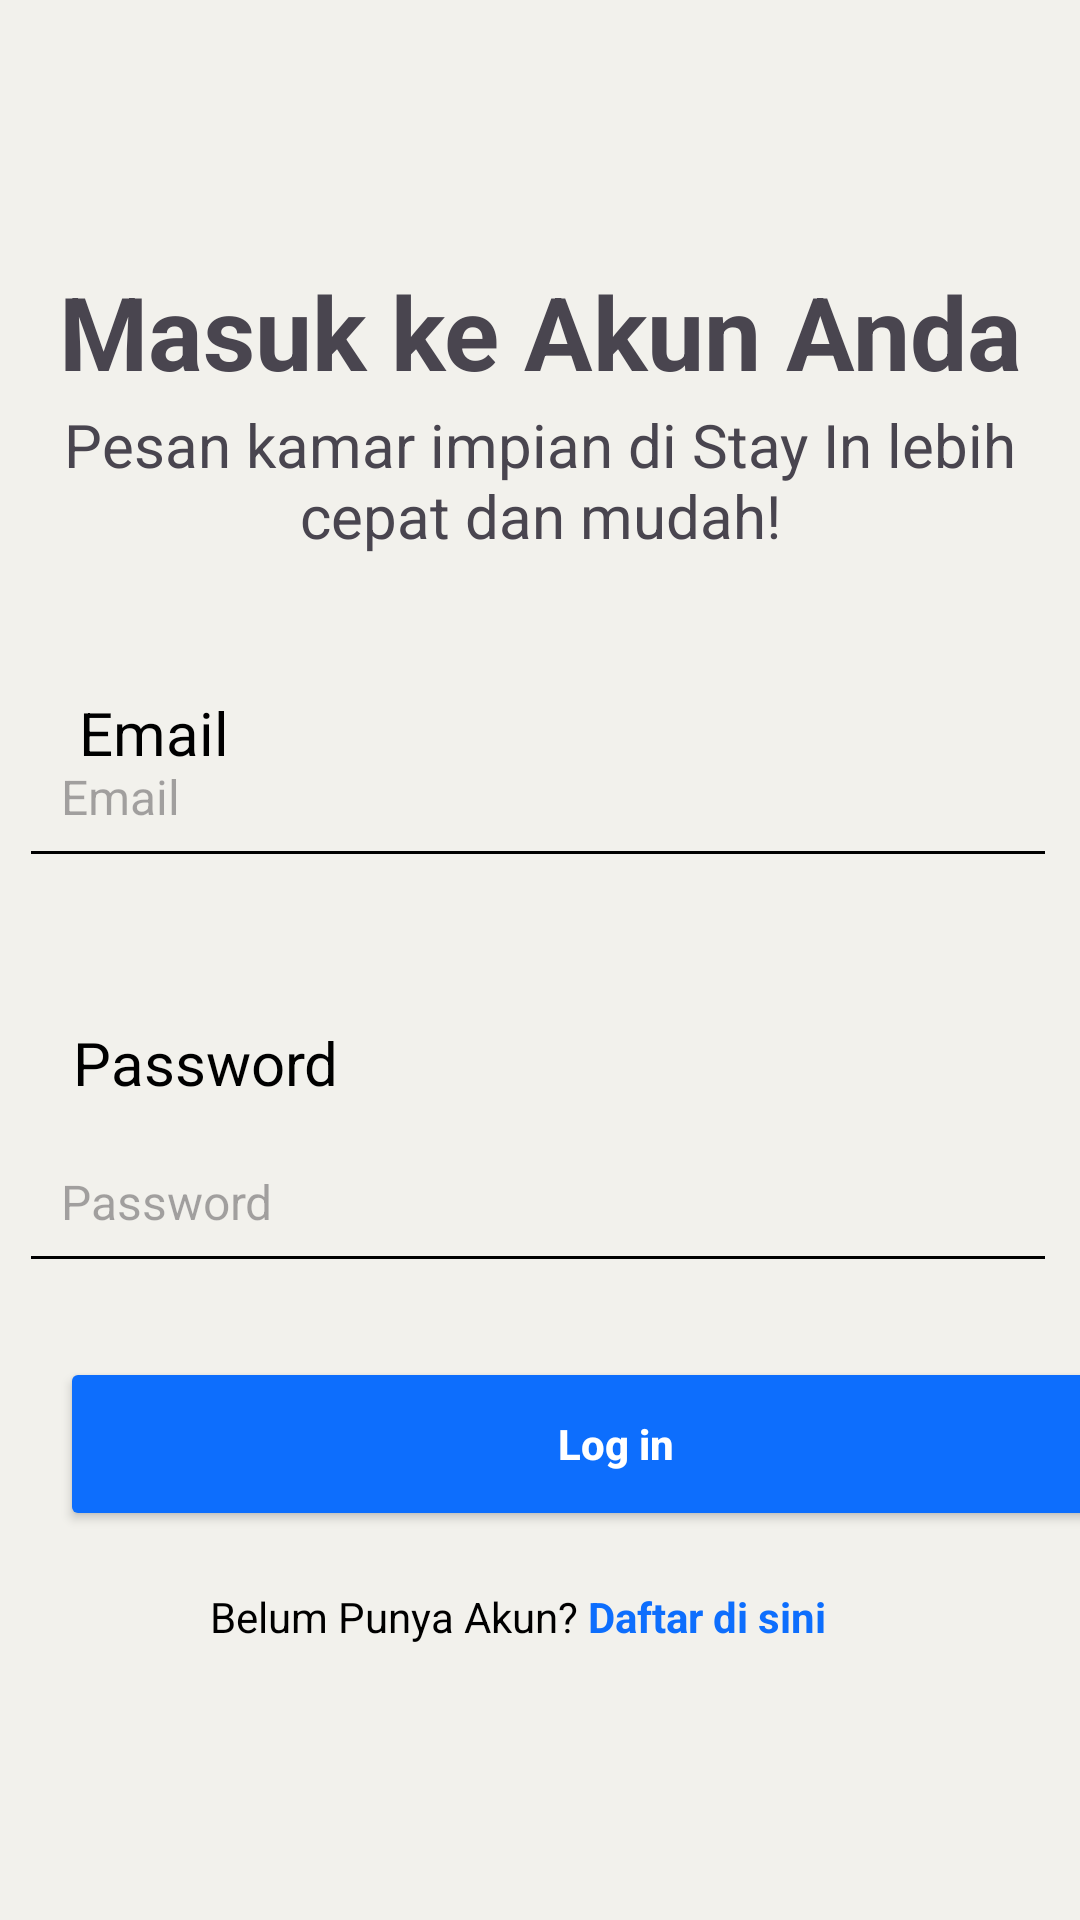

Layout XML and referenced resources for this Android screen:
<!-- AndroidManifest.xml: application theme Theme.PemesananHotel -->
<!-- res/layout/activity_masuk.xml -->
<?xml version="1.0" encoding="utf-8"?>
<androidx.constraintlayout.widget.ConstraintLayout xmlns:android="http://schemas.android.com/apk/res/android"
    xmlns:app="http://schemas.android.com/apk/res-auto"
    xmlns:tools="http://schemas.android.com/tools"
    android:id="@+id/main"
    android:layout_width="match_parent"
    android:layout_height="match_parent"
    android:background="@color/krem"
    android:outlineProvider="none"
    tools:context=".Masuk">

    <EditText
        android:id="@+id/inputpassword"
        android:layout_width="346dp"
        android:layout_height="54dp"
        android:backgroundTint="@color/black"
        android:hint="Password"
        android:inputType="textEmailAddress"
        android:outlineProvider="bounds"
        android:padding="14dp"
        android:textSize="16sp"
        app:layout_constraintBottom_toBottomOf="parent"
        app:layout_constraintEnd_toEndOf="parent"
        app:layout_constraintHorizontal_bias="0.446"
        app:layout_constraintStart_toStartOf="parent"
        app:layout_constraintTop_toBottomOf="@+id/textView3"
        app:layout_constraintVertical_bias="0.0" />

    <TextView
        android:id="@+id/judul2"
        android:layout_width="349dp"
        android:layout_height="66dp"
        android:layout_alignParentStart="true"
        android:layout_alignParentTop="true"
        android:layout_alignParentEnd="true"
        android:layout_alignParentBottom="true"
        android:text="Masuk ke Akun Anda"
        android:textAlignment="center"
        android:textSize="34sp"
        android:textStyle="bold"
        app:layout_constraintBottom_toBottomOf="parent"
        app:layout_constraintEnd_toEndOf="parent"
        app:layout_constraintStart_toStartOf="parent"
        app:layout_constraintTop_toTopOf="parent"
        app:layout_constraintVertical_bias="0.153" />

    <TextView
        android:id="@+id/judul3"
        android:layout_width="321dp"
        android:layout_height="54dp"
        android:layout_alignParentStart="true"
        android:layout_alignParentTop="true"
        android:layout_alignParentEnd="true"
        android:layout_alignParentBottom="true"
        android:text="Pesan kamar impian di Stay In lebih cepat dan mudah!"
        android:textAlignment="center"
        android:textSize="20sp"
        android:textStyle="normal"
        app:layout_constraintBottom_toBottomOf="parent"
        app:layout_constraintEnd_toEndOf="parent"
        app:layout_constraintStart_toStartOf="parent"
        app:layout_constraintTop_toTopOf="parent"
        app:layout_constraintVertical_bias="0.23" />

    <TextView
        android:id="@+id/textView2"
        android:layout_width="wrap_content"
        android:layout_height="wrap_content"
        android:paddingBottom="6dp"
        android:text="Email"
        android:textColor="#000000"
        android:textSize="20sp"
        app:layout_constraintBottom_toBottomOf="parent"
        app:layout_constraintEnd_toEndOf="parent"
        app:layout_constraintHorizontal_bias="0.085"
        app:layout_constraintStart_toStartOf="parent"
        app:layout_constraintTop_toBottomOf="@+id/judul3"
        app:layout_constraintVertical_bias="0.1" />

    <EditText
        android:id="@+id/inputemail"
        android:layout_width="346dp"
        android:layout_height="54dp"
        android:layout_marginBottom="288dp"
        android:backgroundTint="@color/black"
        android:hint="Email"
        android:inputType="textEmailAddress"
        android:outlineProvider="bounds"
        android:padding="14dp"
        android:textSize="16sp"
        app:layout_constraintBottom_toBottomOf="parent"
        app:layout_constraintEnd_toEndOf="parent"
        app:layout_constraintHorizontal_bias="0.446"
        app:layout_constraintStart_toStartOf="parent"
        app:layout_constraintTop_toBottomOf="@+id/judul3"
        app:layout_constraintVertical_bias="0.458" />

    <TextView
        android:id="@+id/textView3"
        android:layout_width="wrap_content"
        android:layout_height="wrap_content"
        android:paddingTop="20dp"
        android:paddingBottom="6dp"
        android:text="Password"
        android:textColor="#000000"
        android:textSize="20sp"
        app:layout_constraintBottom_toBottomOf="parent"
        app:layout_constraintEnd_toEndOf="parent"
        app:layout_constraintHorizontal_bias="0.09"
        app:layout_constraintStart_toStartOf="parent"
        app:layout_constraintTop_toBottomOf="@+id/inputemail"
        app:layout_constraintVertical_bias="0.095" />

    <Button
        android:id="@+id/btnLogin"
        android:layout_width="371dp"
        android:layout_height="58dp"
        android:layout_marginStart="20dp"
        android:backgroundTint="#0D6EFD"
        android:text="Log in"
        android:textAllCaps="false"
        android:textColor="#FFFFFF"
        android:textStyle="bold"
        app:layout_constraintBottom_toBottomOf="parent"
        app:layout_constraintStart_toStartOf="parent"
        app:layout_constraintTop_toBottomOf="@+id/inputpassword"
        app:layout_constraintVertical_bias="0.159" />

    <TextView
        android:id="@+id/textView4"
        android:layout_width="wrap_content"
        android:layout_height="wrap_content"
        android:text="Belum Punya Akun?"
        android:textColor="#000000"
        app:layout_constraintBottom_toBottomOf="parent"
        app:layout_constraintEnd_toEndOf="parent"
        app:layout_constraintHorizontal_bias="0.295"
        app:layout_constraintStart_toStartOf="parent"
        app:layout_constraintTop_toBottomOf="@+id/btnLogin"
        app:layout_constraintVertical_bias="0.172" />

    <TextView
        android:layout_width="wrap_content"
        android:layout_height="wrap_content"
        android:layout_marginEnd="88dp"
        android:text=" Daftar di sini"
        android:textColor="#0D6EFD"
        android:textStyle="bold"
        app:layout_constraintBottom_toBottomOf="parent"
        app:layout_constraintEnd_toEndOf="parent"
        app:layout_constraintHorizontal_bias="0.0"
        app:layout_constraintStart_toEndOf="@+id/textView4"
        app:layout_constraintTop_toBottomOf="@+id/btnLogin"
        app:layout_constraintVertical_bias="0.172" />

</androidx.constraintlayout.widget.ConstraintLayout>
<!-- resources referenced by this layout -->
<resources>
  <color name="black">#FF000000</color>
  <color name="krem">#f2f1ec</color>
  <style name="Theme.PemesananHotel" parent="Base.Theme.PemesananHotel" />
  <style name="Base.Theme.PemesananHotel" parent="Theme.Material3.DayNight.NoActionBar">
          
          
      </style>
</resources>
